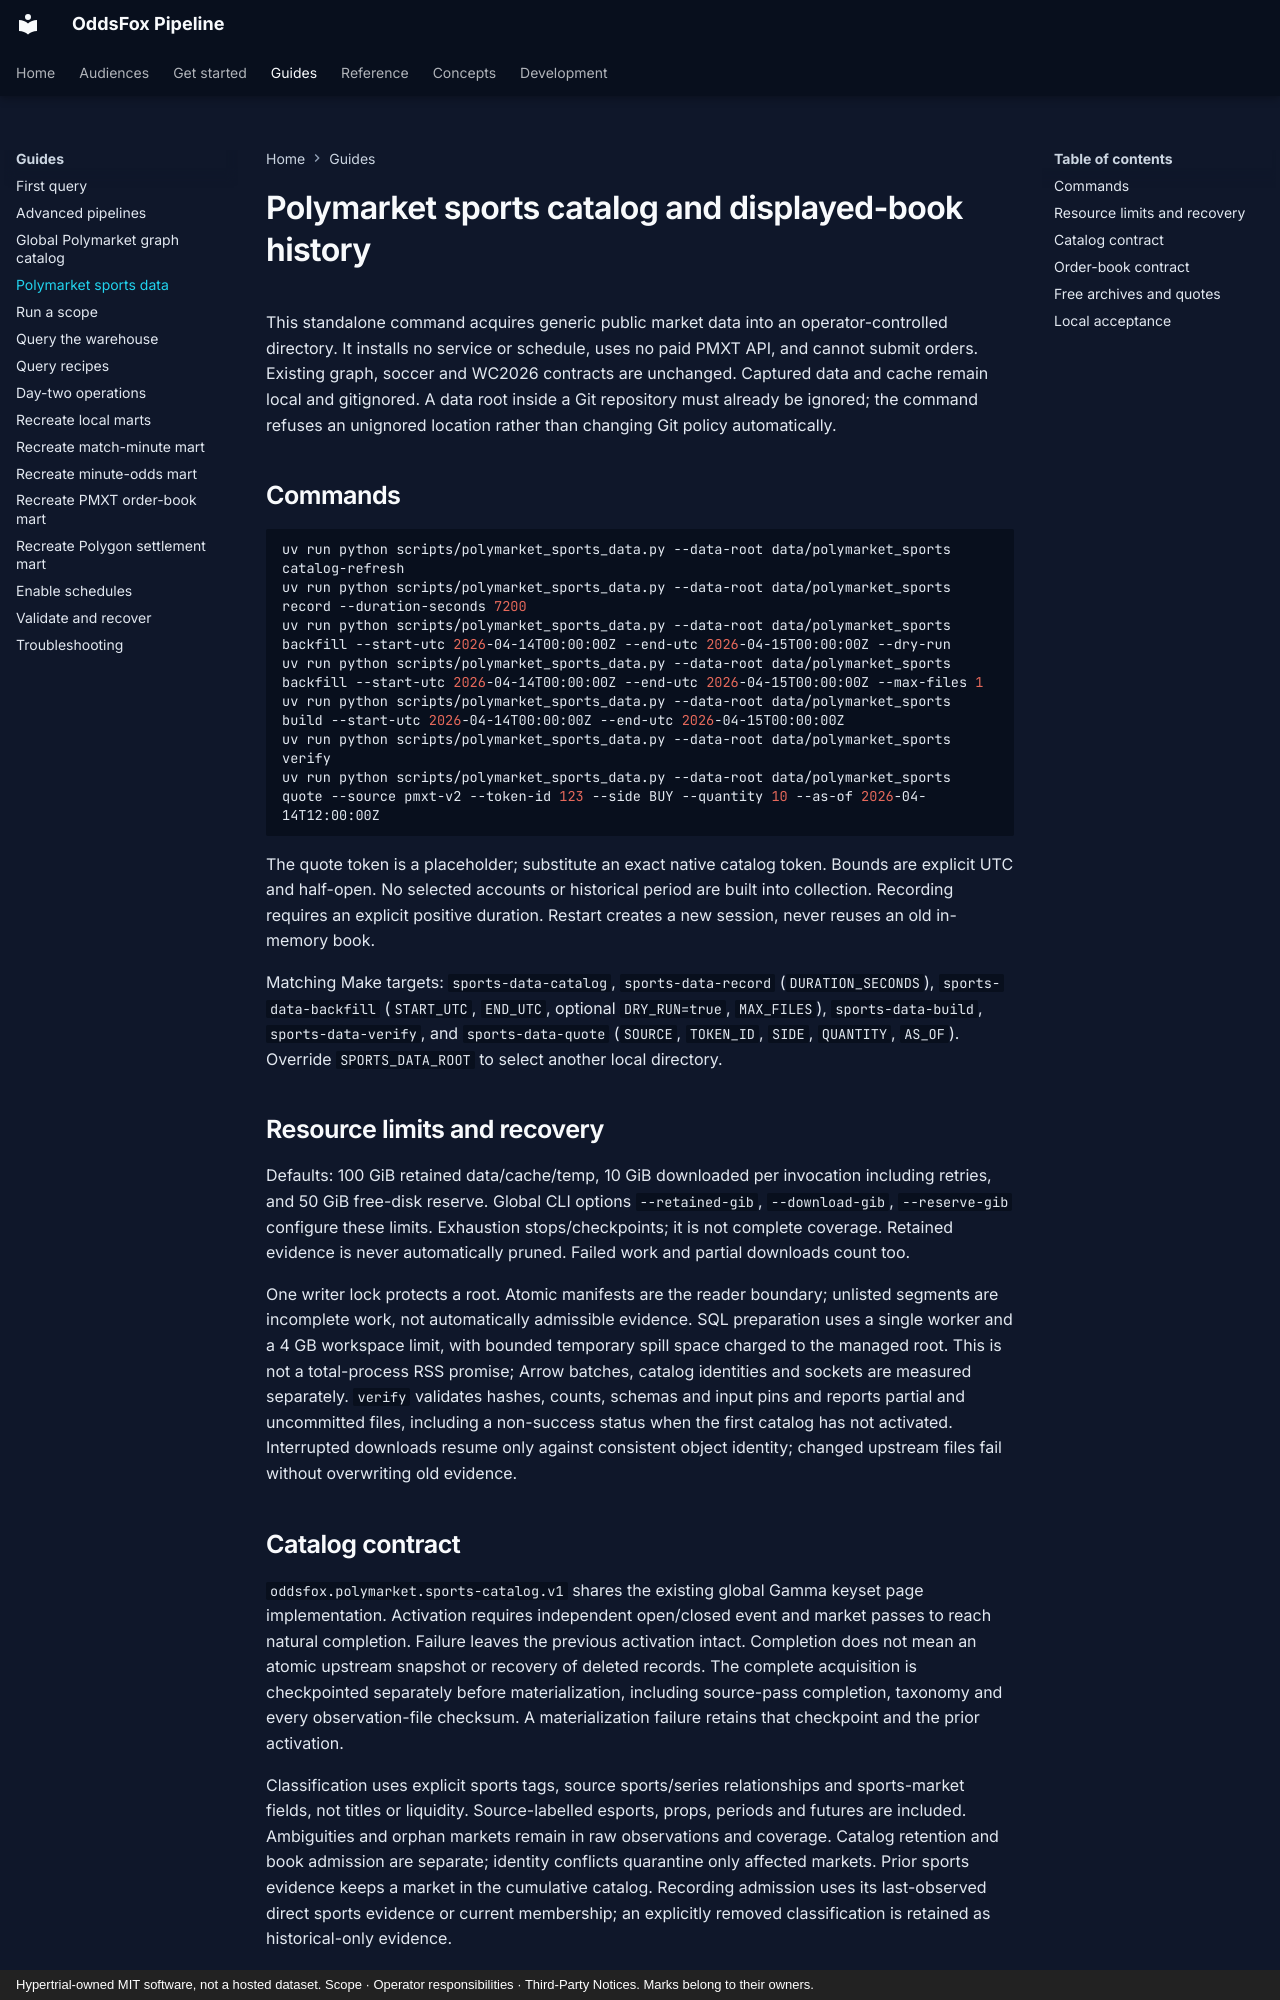

repository: hypertrial/oddsfox-pipeline · page: guides/polymarket-sports-data/index.html · generator: mkdocs · copyright: Hypertrial-owned MIT software, not a hosted dataset. Scope · Operator responsibilities · Third-Party Notices. Marks belong to their owners.

# Polymarket sports catalog and displayed-book history

This standalone command acquires generic public market data into an
operator-controlled directory. It installs no service or schedule, uses no
paid PMXT API, and cannot submit orders. Existing graph, soccer and WC2026
contracts are unchanged. Captured data and cache remain local and gitignored.
A data root inside a Git repository must already be ignored; the command
refuses an unignored location rather than changing Git policy automatically.

## Commands

```bash
uv run python scripts/polymarket_sports_data.py --data-root data/polymarket_sports catalog-refresh
uv run python scripts/polymarket_sports_data.py --data-root data/polymarket_sports record --duration-seconds 7200
uv run python scripts/polymarket_sports_data.py --data-root data/polymarket_sports backfill --start-utc 2026-04-14T00:00:00Z --end-utc 2026-04-15T00:00:00Z --dry-run
uv run python scripts/polymarket_sports_data.py --data-root data/polymarket_sports backfill --start-utc 2026-04-14T00:00:00Z --end-utc 2026-04-15T00:00:00Z --max-files 1
uv run python scripts/polymarket_sports_data.py --data-root data/polymarket_sports build --start-utc 2026-04-14T00:00:00Z --end-utc 2026-04-15T00:00:00Z
uv run python scripts/polymarket_sports_data.py --data-root data/polymarket_sports verify
uv run python scripts/polymarket_sports_data.py --data-root data/polymarket_sports quote --source pmxt-v2 --token-id 123 --side BUY --quantity 10 --as-of 2026-04-14T12:00:00Z
```

The quote token is a placeholder; substitute an exact native catalog token.
Bounds are explicit UTC and half-open. No selected accounts or historical
period are built into collection. Recording requires an explicit positive
duration. Restart creates a new session, never reuses an old in-memory book.

Matching Make targets: `sports-data-catalog`, `sports-data-record`
(`DURATION_SECONDS`), `sports-data-backfill` (`START_UTC`, `END_UTC`, optional
`DRY_RUN=true`, `MAX_FILES`), `sports-data-build`, `sports-data-verify`, and
`sports-data-quote` (`SOURCE`, `TOKEN_ID`, `SIDE`, `QUANTITY`, `AS_OF`). Override
`SPORTS_DATA_ROOT` to select another local directory.

## Resource limits and recovery

Defaults: 100 GiB retained data/cache/temp, 10 GiB downloaded per invocation
including retries, and 50 GiB free-disk reserve. Global CLI options
`--retained-gib`, `--download-gib`, `--reserve-gib` configure these limits.
Exhaustion stops/checkpoints; it is not complete coverage. Retained evidence
is never automatically pruned. Failed work and partial downloads count too.

One writer lock protects a root. Atomic manifests are the reader boundary;
unlisted segments are incomplete work, not automatically admissible evidence.
SQL preparation uses a single worker and a 4 GB workspace limit, with bounded
temporary spill space charged to the managed root. This is not a total-process
RSS promise; Arrow batches, catalog identities and sockets are measured separately.
`verify` validates hashes, counts, schemas and input pins and reports partial
and uncommitted files, including a non-success status when the first catalog
has not activated. Interrupted downloads resume only against consistent
object identity; changed upstream files fail without overwriting old evidence.
